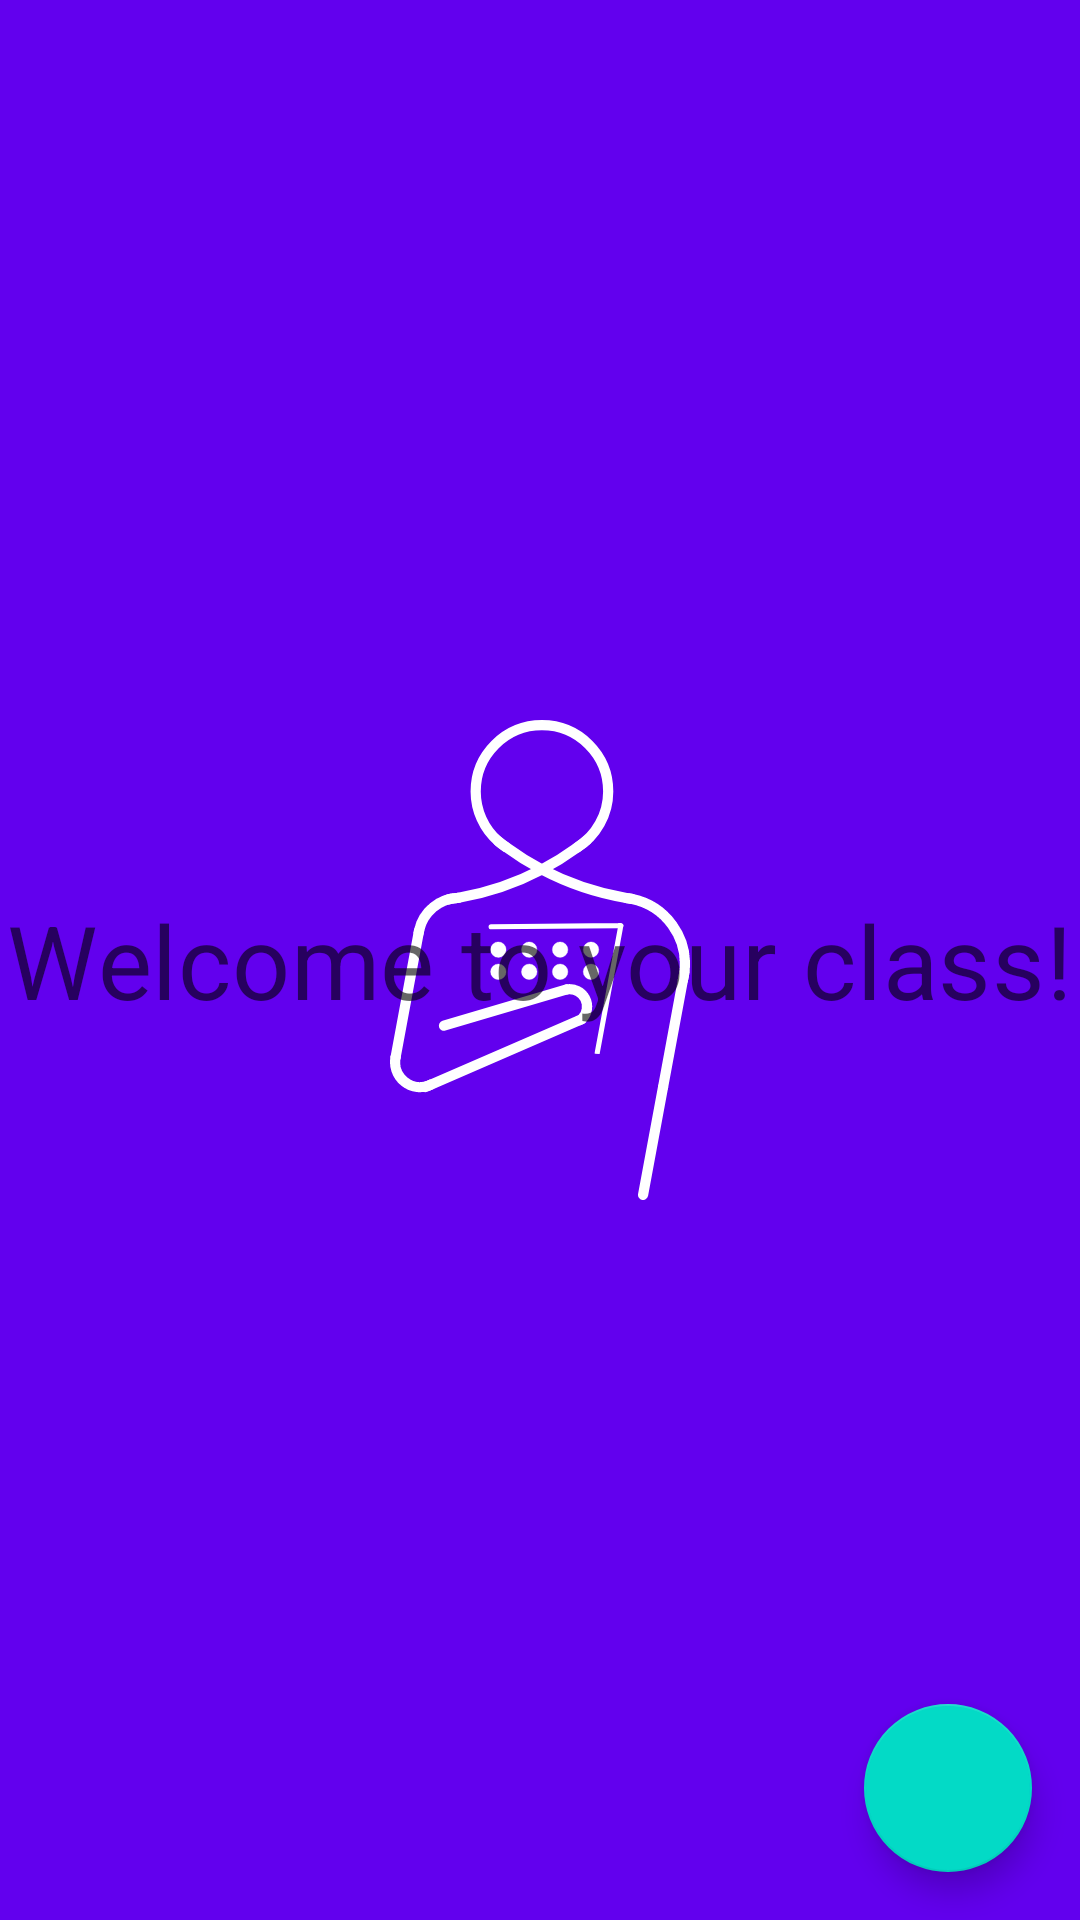

Write the Android layout XML for this screen, with the resource values it uses.
<!-- AndroidManifest.xml: application theme SplashScreenTheme -->
<!-- res/layout/fragment_class.xml -->
<?xml version="1.0" encoding="utf-8"?>
<androidx.constraintlayout.widget.ConstraintLayout xmlns:android="http://schemas.android.com/apk/res/android"
    xmlns:app="http://schemas.android.com/apk/res-auto"
    xmlns:tools="http://schemas.android.com/tools"
    android:id="@+id/drawer_layout"
    android:layout_width="match_parent"
    android:layout_height="match_parent"
    tools:context="app.netlify.accessdeniedgc.classko.ui.main.ClassFragment">

    <TextView
        android:id="@+id/welcome_text"
        style="@style/TextAppearance.MaterialComponents.Headline4"
        android:layout_width="wrap_content"
        android:layout_height="wrap_content"
        android:text="Welcome to your class!"
        app:layout_constraintBottom_toBottomOf="parent"
        app:layout_constraintEnd_toEndOf="parent"
        app:layout_constraintStart_toStartOf="parent"
        app:layout_constraintTop_toTopOf="parent" />

    <TextView
        android:id="@+id/email_address"
        style="@style/TextAppearance.MaterialComponents.Subtitle2"
        android:layout_width="wrap_content"
        android:layout_height="wrap_content"
        android:layout_marginTop="8dp"
        app:layout_constraintBottom_toBottomOf="parent"
        app:layout_constraintEnd_toEndOf="@id/welcome_text"
        app:layout_constraintStart_toStartOf="@id/welcome_text"
        app:layout_constraintTop_toBottomOf="@id/welcome_text"
        app:layout_constraintVertical_bias="0.0"
        app:layout_goneMarginBottom="8dp"
        app:layout_goneMarginTop="8dp"
        tools:text="Some email address" />

    <com.google.android.material.floatingactionbutton.FloatingActionButton
        android:id="@+id/add_event_fab"
        android:layout_width="wrap_content"
        android:layout_height="wrap_content"
        android:layout_marginEnd="16dp"
        android:layout_marginBottom="16dp"
        android:contentDescription="Add event"
        android:src="@drawable/ic_baseline_add_24"
        app:layout_constraintBottom_toBottomOf="parent"
        app:layout_constraintEnd_toEndOf="parent"
        app:layout_constraintHorizontal_bias="1.0"
        app:layout_constraintStart_toStartOf="parent"
        app:layout_constraintTop_toTopOf="parent"
        app:layout_constraintVertical_bias="1.0" />


</androidx.constraintlayout.widget.ConstraintLayout>
<!-- resources referenced by this layout -->
<resources>
  <style name="SplashScreenTheme" parent="Theme.MaterialComponents.Light.NoActionBar">
          <item name="android:windowBackground">
              @drawable/splash_image
          </item>
          <item name="android:statusBarColor">@color/purple_500</item>
      </style>
  <!-- drawable splash_image (drawable) -->
  <?xml version="1.0" encoding="utf-8"?>
  <layer-list xmlns:android="http://schemas.android.com/apk/res/android">
      <item android:drawable="@color/purple_500" />
      <item android:drawable="@drawable/ic_classko_splash" android:gravity="center"/>
  </layer-list>
  <color name="purple_500">#FF6200EE</color>
  <!-- drawable ic_classko_splash: vector/xml drawable (drawable, 5614 chars, omitted) -->
</resources>
